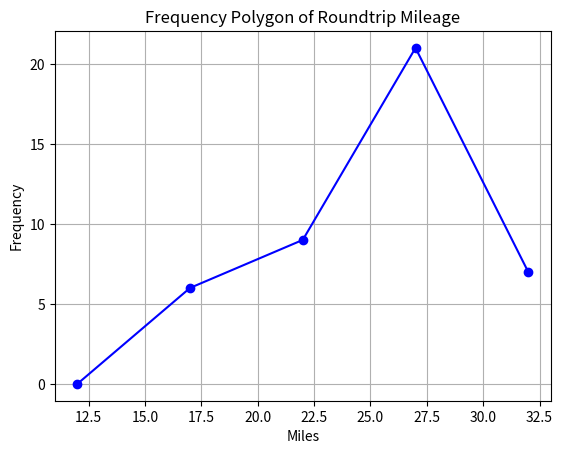

Write the Python code that produced this figure.
import matplotlib.pyplot as plt

# Data
mileage_intervals = [(10+14)/2, (15+19)/2, (20+24)/2, (25+29)/2, (30+34)/2]
frequencies = [0, 6, 9, 21, 7]

# Plot the frequency polygon
plt.plot(mileage_intervals, frequencies, marker='o', linestyle='-', color='b')
plt.title('Frequency Polygon of Roundtrip Mileage')
plt.xlabel('Miles')
plt.ylabel('Frequency')
plt.grid(True)
plt.show()
